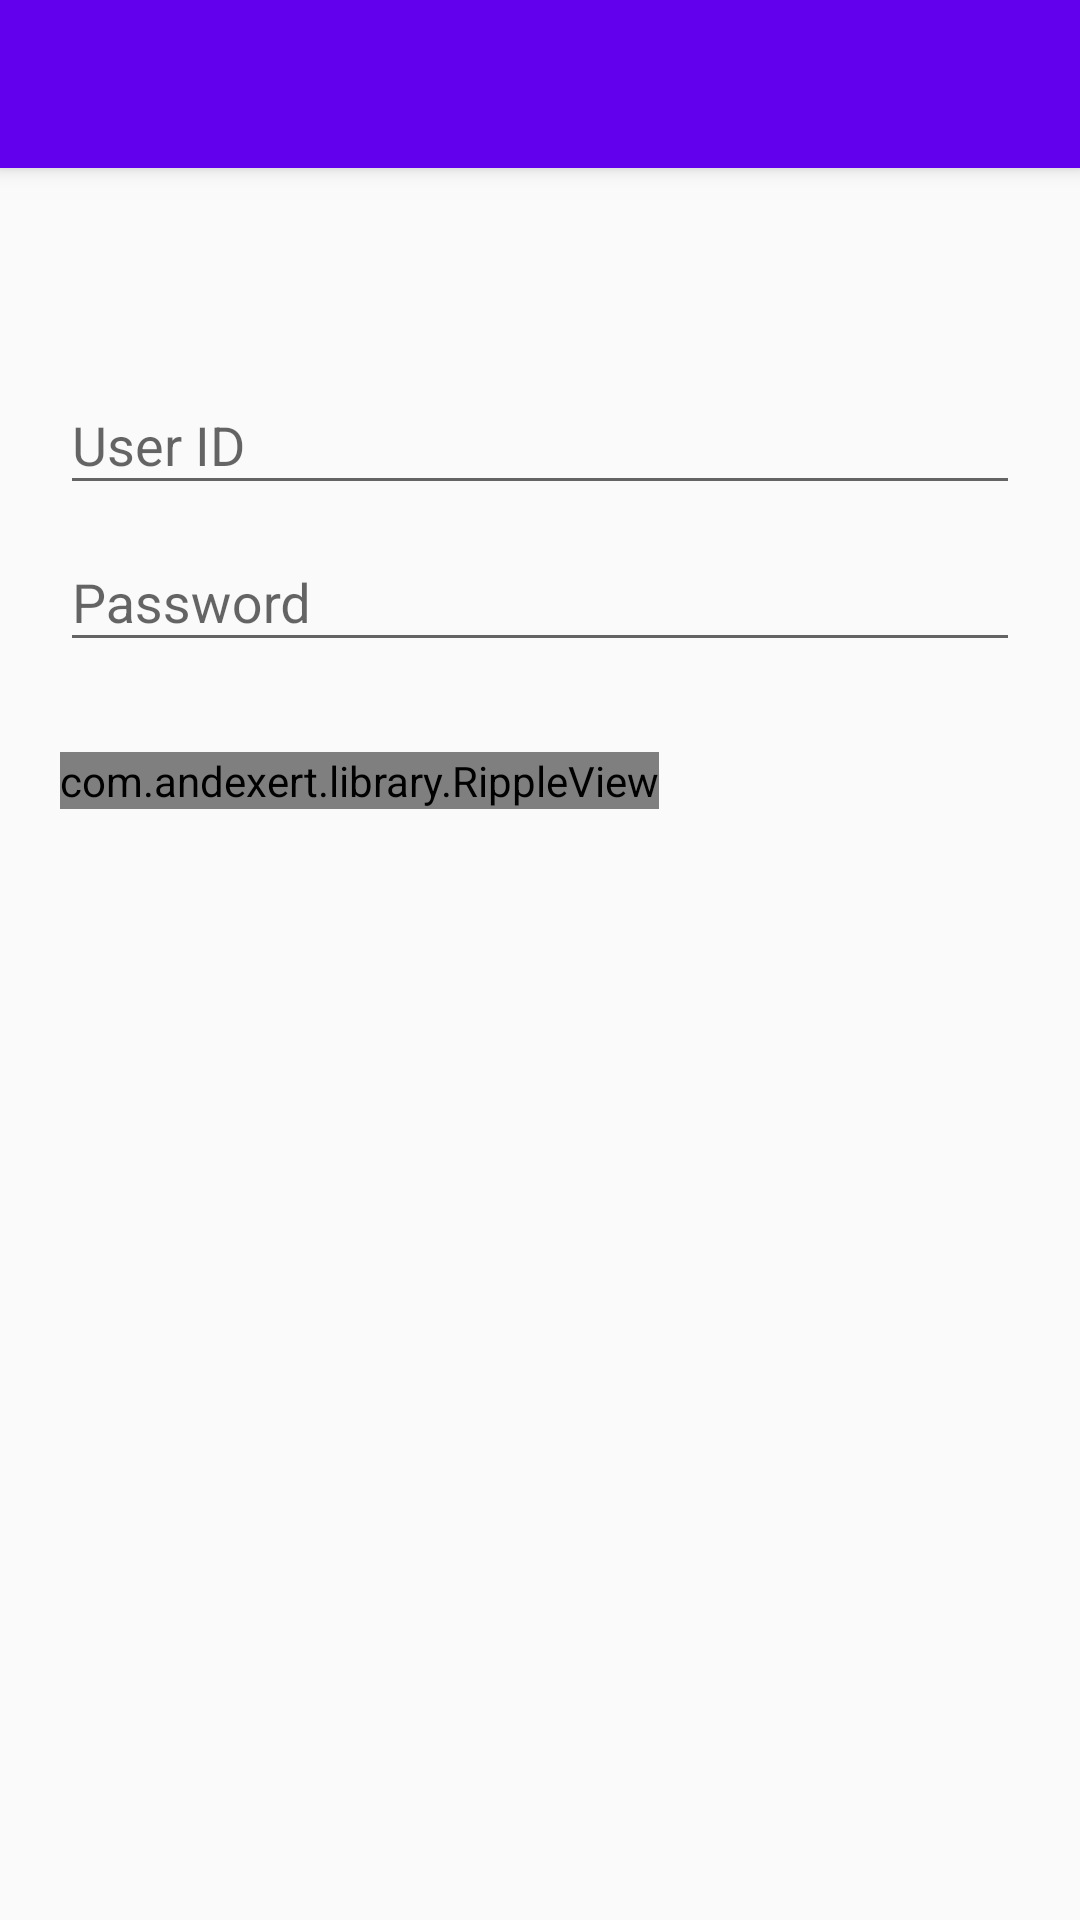

Reconstruct the res/layout file that produces this screen, plus the resources it refers to.
<!-- AndroidManifest.xml: application theme AppTheme -->
<!-- res/layout/login_frag.xml -->
<android.support.design.widget.CoordinatorLayout xmlns:android="http://schemas.android.com/apk/res/android"
    xmlns:app="http://schemas.android.com/apk/res-auto"
    android:layout_width="match_parent"
    android:layout_height="match_parent"
    android:id="@+id/mCordinatoLayout">

    <android.support.design.widget.AppBarLayout
        android:layout_width="match_parent"
        android:layout_height="wrap_content"
        android:theme="@style/ThemeOverlay.AppCompat.Dark.ActionBar">

        <android.support.v7.widget.Toolbar
            android:id="@+id/toolbar"
            android:layout_width="match_parent"
            android:layout_height="?attr/actionBarSize"
            android:background="?attr/colorPrimary"
            app:layout_scrollFlags="scroll|enterAlways"
            app:popupTheme="@style/ThemeOverlay.AppCompat.Light" />
    </android.support.design.widget.AppBarLayout>

    <LinearLayout
        android:layout_width="fill_parent"
        android:layout_height="match_parent"
        android:layout_marginTop="?attr/actionBarSize"
        android:orientation="vertical"
        android:paddingLeft="20dp"
        android:paddingRight="20dp"
        android:paddingTop="60dp">

        <android.support.v7.widget.AppCompatImageView
            android:layout_width="wrap_content"
            android:layout_height="wrap_content"
            android:src="@drawable/mobile"
            android:layout_gravity="center_horizontal" />

        <android.support.design.widget.TextInputLayout
            android:id="@+id/input_layout_name"
            android:layout_width="match_parent"
            android:layout_height="wrap_content">

            <EditText
                android:textAllCaps="true"
                android:id="@+id/input_name"
                android:layout_width="match_parent"
                android:layout_height="wrap_content"
                android:singleLine="true"
                android:inputType="textCapCharacters"
                android:hint="@string/hint_name"
                android:text="" />
        </android.support.design.widget.TextInputLayout>

        <android.support.design.widget.TextInputLayout
            android:id="@+id/input_layout_password"
            android:layout_width="match_parent"
            android:layout_height="wrap_content">

            <EditText
                android:id="@+id/input_password"
                android:layout_width="match_parent"
                android:layout_height="wrap_content"
                android:inputType="number|numberPassword"
                android:maxLength="4"
                android:text=""
                android:hint="@string/hint_password" />
        </android.support.design.widget.TextInputLayout>


        <com.andexert.library.RippleView
            android:id="@+id/more"
            android:layout_width="wrap_content"
            android:layout_height="wrap_content"
            android:layout_marginTop="30dp"
            rv_centered="true">

            <Button android:id="@+id/btn_signup"
                android:layout_width="fill_parent"
                android:layout_height="wrap_content"
                android:textAllCaps="false"
                android:text="@string/btn_sign_up"
                android:background="@color/colorPrimary"
                android:textColor="@android:color/white"/>


        </com.andexert.library.RippleView>



    </LinearLayout>

</android.support.design.widget.CoordinatorLayout>
<!-- resources referenced by this layout -->
<resources>
  <string name="btn_sign_up">Sign in</string>
  <string name="hint_name">User ID</string>
  <string name="hint_password">Password</string>
  <style name="AppTheme" parent="MyMaterialTheme.Base">
  
          </style>
  <style name="MyMaterialTheme.Base" parent="Theme.AppCompat.Light.DarkActionBar">
              <item name="windowNoTitle">true</item>
              <item name="windowActionBar">true</item>
              <item name="colorPrimary">@color/colorPrimary</item>
              <item name="colorPrimaryDark">@color/colorPrimaryDark</item>
              <item name="colorAccent">@color/colorAccent</item>
          </style>
  <!-- not gathered from this repository: default colours our renderer supplied (Android Studio template values) -->
  <color name="colorPrimary">#FF6200EE</color>
  <color name="colorPrimaryDark">#FF3700B3</color>
  <color name="colorAccent">#FF03DAC5</color>
</resources>
